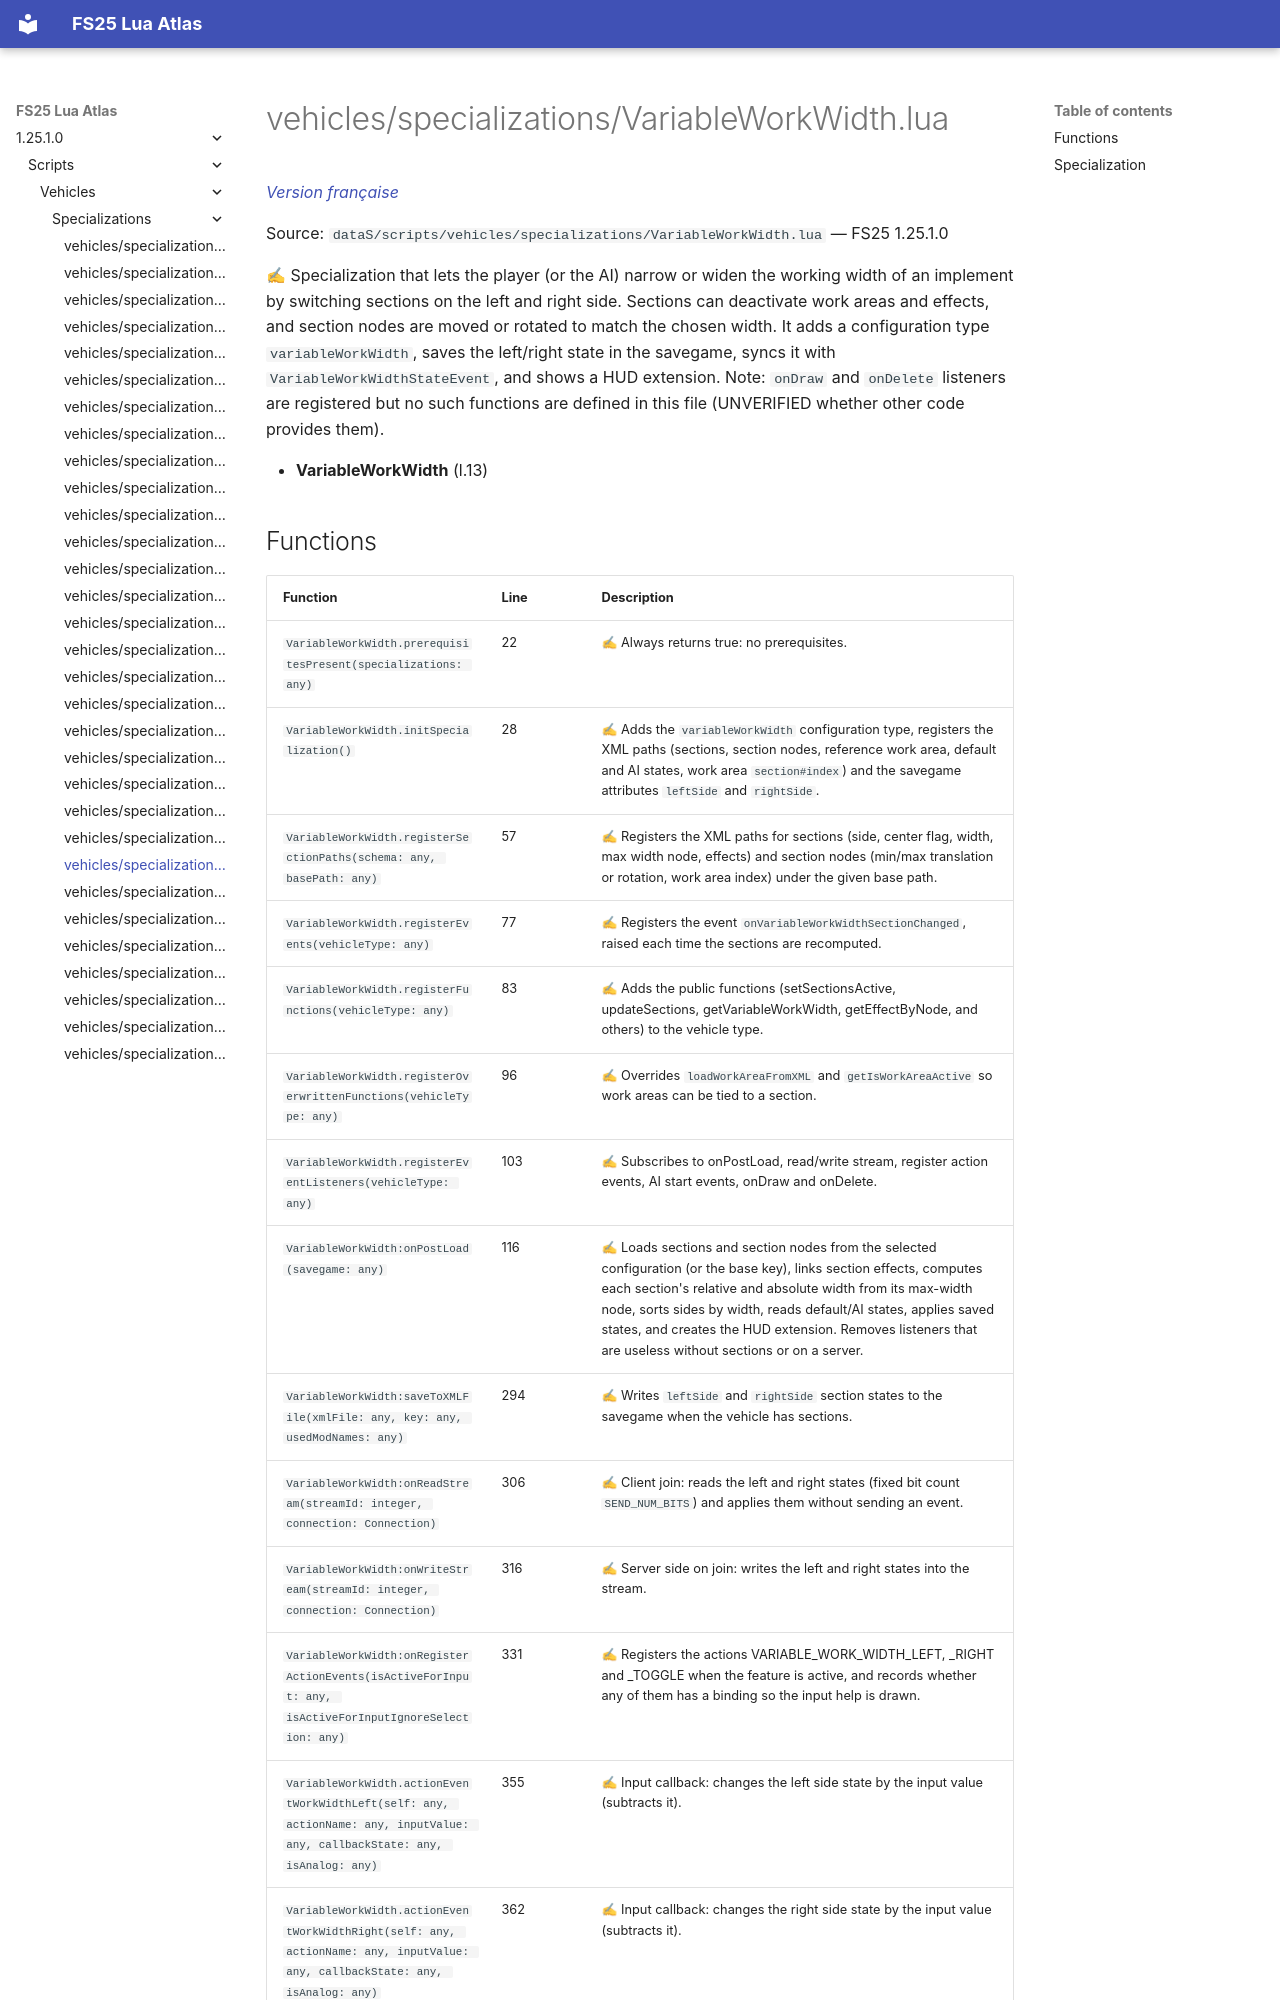

repository: Tim0219800/fs25-lua-atlas · page: 1.25.1.0/scripts/vehicles/specializations/VariableWorkWidth.html · generator: mkdocs

# vehicles/specializations/VariableWorkWidth.lua

*[Version française](../../../fr/scripts/vehicles/specializations/VariableWorkWidth.md)*

Source: `dataS/scripts/vehicles/specializations/VariableWorkWidth.lua` — FS25 1.25.1.0

✍ Specialization that lets the player (or the AI) narrow or widen the working width of an implement by switching sections on the left and right side. Sections can deactivate work areas and effects, and section nodes are moved or rotated to match the chosen width. It adds a configuration type `variableWorkWidth`, saves the left/right state in the savegame, syncs it with `VariableWorkWidthStateEvent`, and shows a HUD extension. Note: `onDraw` and `onDelete` listeners are registered but no such functions are defined in this file (UNVERIFIED whether other code provides them).

- **VariableWorkWidth** (l.13)
